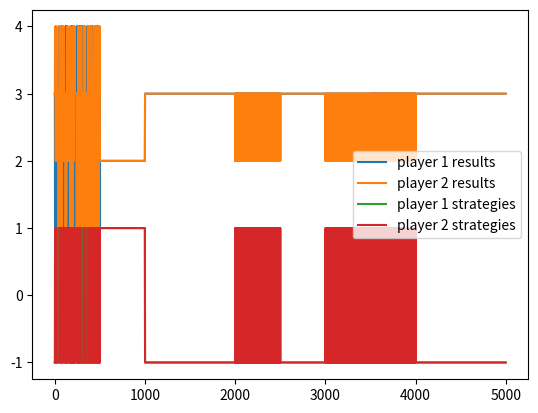

This chart was generated by the following Python code:
import numpy as np
from matplotlib import pyplot as plt

class Game:
    def __init__(self, *args):
        self.players = [arg for arg in args]
        self.payoffs = [[(3, 3), (1, 4)], [(4, 1), (2, 2)]]
        self.strategies_history = [[0 for i in range(10)], [0 for i in range(10)]]
        self.results_history = [[0 for i in range(10)], [0 for i in range(10)]]
        self.num_rounds = 0

    def new_round(self):
        c1 = self.players[0].get_choice(self.strategies_history, self.results_history)
        c2 = self.players[1].get_choice(self.strategies_history, self.results_history)
        payoffs_1, payoffs_2 = self.judge(c1, c2)
        self.update_history(c1, c2, payoffs_1, payoffs_2)
        self.num_rounds += 1
        self.players[0].payoffs += payoffs_1
        self.players[1].payoffs += payoffs_2
        self.players[0].num_rounds += 1
        self.players[1].num_rounds += 1

    def judge(self, c1, c2):
        #respective choices are c1, c2
        #return a tuple of (payoffs_1, payoffs_2)
        return self.payoffs[0 if c1 < 0 else 1][0 if c2 < 0 else 1]

    def update_history(self, c1, c2, payoffs_1, payoffs_2):
        self.strategies_history[0].append(c1)
        self.strategies_history[1].append(c2)
        self.strategies_history[0].pop(0)
        self.strategies_history[1].pop(0)

        self.results_history[0].append(payoffs_1)
        self.results_history[1].append(payoffs_2)
        self.results_history[0].pop(0)
        self.results_history[1].pop(0)

    def play(self, num_rounds):
        for i in range(num_rounds):
            self.new_round()

        return (self.strategies_history, self.results_history)

        #for i in range(len(self.players)):
        #    res = 0
        #    for result in self.results_history[i]:
        #        res += result
        #    self.players[i].evaluate(float(res/10))



class Player:
    def __init__(self, initialize_weights=True, weights=None, bias=None, mutate_factor=0.1):
        self.num_layers = 3
        self.num_nodes = [10, 4, 1]
        self.payoffs = 0
        self.num_rounds = 0
        self.mutate_factor = mutate_factor
        if(initialize_weights):
            self.weights = [
                    np.random.rand(10, 40) * 2 - 1,
                    np.random.rand(4, 10) * 2 - 1,
                    np.random.rand(1, 4) * 2 - 1
            ]

            self.bias = [
                    np.random.rand(10),
                    np.random.rand(4),
                    np.random.rand(1)
            ]
        else:
            self.weights = weights
            self.bias = bias
            self.mutate()
    
    def mutate(self):
        new_weights = [
                (np.random.rand(10, 40) * 2 - 1) * self.mutate_factor,
                (np.random.rand(4, 10) * 2 - 1) * self.mutate_factor,
                (np.random.rand(1, 4) * 2 - 1) * self.mutate_factor
        ]

        new_bias = [
                (np.random.rand(10) * 2 - 1) * self.mutate_factor,
                (np.random.rand(4) * 2 - 1) * self.mutate_factor,
                (np.random.rand(1) * 2 - 1) * self.mutate_factor
        ]

        for i in range(len(self.weights)):
            self.bias[i] = np.add(new_bias[i], self.bias[i])
            self.weights[i] = np.add(new_weights[i], self.weights[i])

    def get_choice(self, strategies_history, results_history):
        #vector = self.flatten(strategies_history, results_history)
        #x = self.compute(vector, weights[0], bias[0])
        
        x = self.flatten(strategies_history, results_history)
        for i in range(len(self.weights)):
            x = self.compute(x, self.weights[i], self.bias[i])

        assert len(x) == 1
        x = int(x[0])
        return x
    
    def compute(self, input_vector, weights, bias):
        assert len(weights) == len(bias)
        output = []
        for i in range(len(weights)):
            node_sum = 0
            for j in range(len(input_vector)):
                node_sum += input_vector[j] * weights[i][j]
            output.append(-1 if node_sum < bias[i] else 1)
        return output

    def evaluate(self):
        return float(self.payoffs) / self.num_rounds

    def flatten(self, strategies_history, results_history):
        flat = []
        for i in strategies_history:
            flat += i
        for i in results_history:
            flat += i
        assert len(flat) == 40
        return flat

class Session:
    def __init__(self, num_players=100, games_per_epoch=100, num_selected=10, temperature=0.1):
        self.weights = None
        self.bias = None
        self.num_players = int(num_players)
        self.games_per_epoch = int(games_per_epoch)
        self.num_selected = num_selected
        self.temperature = temperature
        self.history = {
                'performance_history' : [],
                'strategies_history' : [[], []],
                'results_history' : [[], []]
                }

    def train(self, rounds):
        for i in range(rounds):
            self.epoch(i)

    def epoch(self, n):
        if(self.weights):
            players = [Player(
                        initialize_weights=False, 
                        weights = self.weights, 
                        bias = self.bias,
                        mutate_factor = self.temperature) for i in range(self.num_players)]
        else:
            players = [Player(
                        initialize_weights=True,
                        mutate_factor = self.temperature) for i in range(self.num_players)]

        for i in range(int(self.num_players/2)):
            game = Game(players[i], players[i + int(self.num_players/2)])
            strategies_history, results_history = game.play(100) 
            self.history['strategies_history'][0] += strategies_history[0]
            self.history['strategies_history'][1] += strategies_history[1]
            self.history['results_history'][0] += results_history[0]
            self.history['results_history'][1] += results_history[1]

            print("generation %d, pair number %d" % (n, i), end='\r')
           
        top_players = []
        performance = {index : player.evaluate() for index, player in enumerate(players)}
        for item in performance.items():
            self.history['performance_history'].append(item[1])

        sort_perf = sorted(performance.items(), key = lambda x:x[1])
        for i in range(self.num_selected):
            top_players.append(sort_perf[i][0])

        self.update_weights(players, top_players)



    def update_weights(self, players, top_players):
        weights = [
                np.zeros((10, 40)),
                np.zeros((4, 10)),
                np.zeros((1, 4))
        ]

        bias = [
                np.zeros((10)),
                np.zeros((4)),
                np.zeros((1))
        ]
        for index in top_players:
            p = players[index]
            for i in range(len(p.weights)):
                weights[i] += p.weights[i]
                bias[i] += p.bias[i]

        self.weights = [w / len(top_players) for w in weights]
        self.bias = [b / len(top_players) for b in bias]


def plot_history(history):
    plt.plot(history['results_history'][0], label="player 1 results")
    plt.plot(history['results_history'][1], label="player 2 results")
    plt.plot(history['strategies_history'][0], label="player 1 strategies")
    plt.plot(history['strategies_history'][1], label="player 2 strategies")
    plt.legend()
    plt.show()
        

if __name__ == "__main__":
    pd = Session(temperature=0.5)
    pd.train(10)
    plot_history(pd.history)




